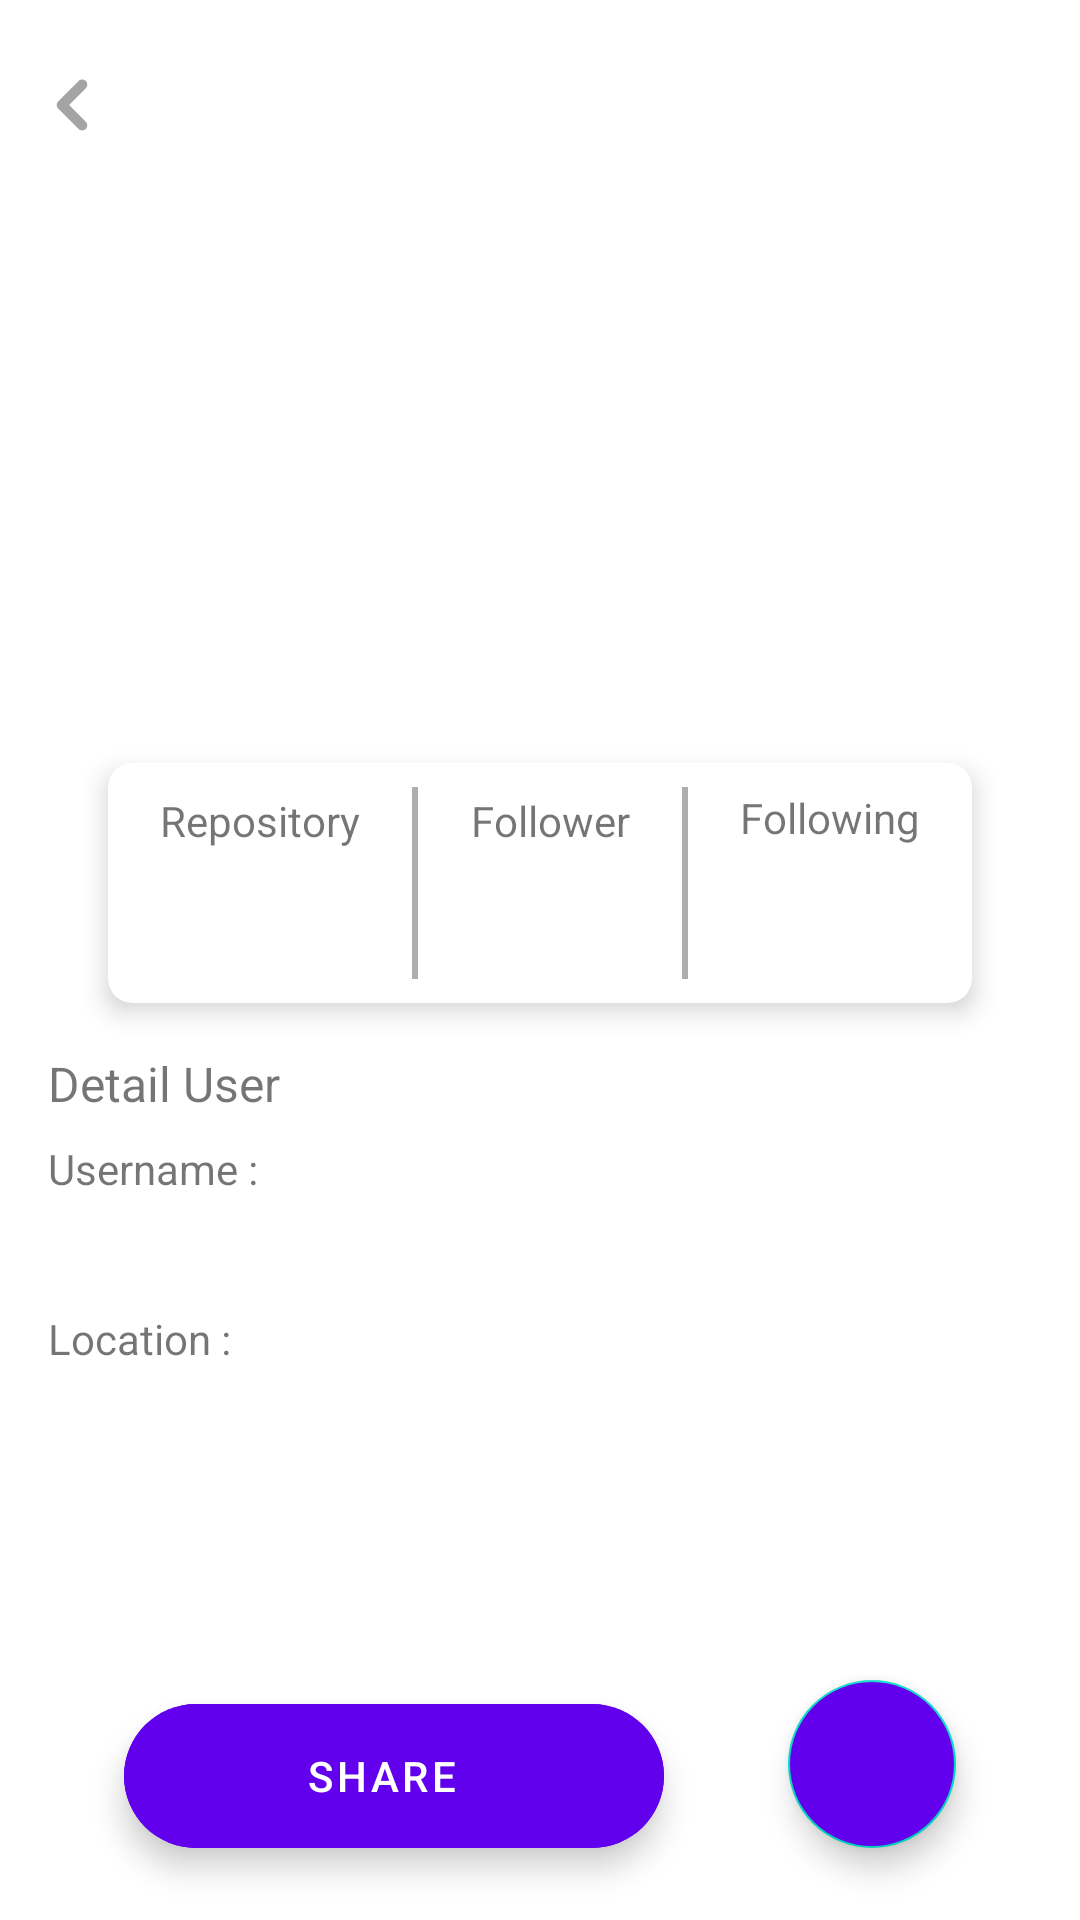

The Android layout XML behind this screen, and the referenced resources:
<!-- AndroidManifest.xml: application theme Theme.AplikasiGitHubUser -->
<!-- res/layout/activity_detail_user.xml -->
<?xml version="1.0" encoding="utf-8"?>
<androidx.constraintlayout.widget.ConstraintLayout xmlns:android="http://schemas.android.com/apk/res/android"
    xmlns:app="http://schemas.android.com/apk/res-auto"
    xmlns:tools="http://schemas.android.com/tools"
    android:layout_width="match_parent"
    android:layout_height="match_parent"
    tools:context=".activity.DetailUserActivity">

    <ImageView
        android:id="@+id/backButton"
        android:layout_width="wrap_content"
        android:layout_height="wrap_content"
        android:layout_marginStart="8dp"
        android:layout_marginTop="16dp"
        android:padding="10dp"
        app:layout_constraintStart_toStartOf="parent"
        app:layout_constraintTop_toTopOf="parent"
        app:srcCompat="@drawable/back_button"
        android:contentDescription="@string/button_to_back_activity" />

    <ImageView
        android:id="@+id/imgAvatar"
        android:layout_width="150dp"
        android:layout_height="150dp"
        android:layout_marginTop="32dp"
        app:layout_constraintEnd_toEndOf="parent"
        app:layout_constraintStart_toStartOf="parent"
        app:layout_constraintTop_toTopOf="parent"
        tools:srcCompat="@tools:sample/avatars"
        android:contentDescription="@string/image_show_avatar" />

    <TextView
        android:id="@+id/tvNameDetail"
        android:layout_width="wrap_content"
        android:layout_height="wrap_content"
        android:layout_marginTop="16dp"
        android:textSize="18sp"
        android:textStyle="bold"
        app:layout_constraintEnd_toEndOf="@+id/imgAvatar"
        app:layout_constraintStart_toStartOf="@+id/imgAvatar"
        app:layout_constraintTop_toBottomOf="@+id/imgAvatar"
        tools:text="Jake Wharton" />

    <TextView
        android:id="@+id/tvCompanyDetail"
        android:layout_width="wrap_content"
        android:layout_height="wrap_content"
        android:layout_marginTop="5dp"
        app:layout_constraintEnd_toEndOf="@+id/imgAvatar"
        app:layout_constraintStart_toStartOf="@+id/imgAvatar"
        app:layout_constraintTop_toBottomOf="@+id/tvNameDetail"
        tools:text="Google, Inc." />

    <androidx.cardview.widget.CardView
        android:id="@+id/cardDetail"
        android:layout_width="0dp"
        android:layout_height="80dp"
        android:layout_marginTop="8dp"
        app:cardCornerRadius="8dp"
        app:cardElevation="5dp"
        app:layout_constraintEnd_toEndOf="parent"
        app:layout_constraintStart_toStartOf="parent"
        app:layout_constraintTop_toBottomOf="@+id/tvCompanyDetail"
        app:layout_constraintWidth_percent=".80">

        <androidx.constraintlayout.widget.ConstraintLayout
            android:layout_width="match_parent"
            android:layout_height="match_parent">

            <TextView
                android:id="@+id/tvRepositoryLabelDetail"
                android:layout_width="wrap_content"
                android:layout_height="wrap_content"
                android:text="@string/repository"
                app:layout_constraintBottom_toTopOf="@+id/tvRepositoryDetail"
                app:layout_constraintEnd_toStartOf="@+id/view"
                app:layout_constraintHorizontal_bias="0.5"
                app:layout_constraintStart_toStartOf="parent"
                app:layout_constraintTop_toTopOf="parent" />

            <TextView
                android:id="@+id/tvRepositoryDetail"
                android:layout_width="wrap_content"
                android:layout_height="wrap_content"
                android:textSize="24sp"
                android:textStyle="bold"
                app:layout_constraintBottom_toBottomOf="parent"
                app:layout_constraintEnd_toEndOf="@+id/tvRepositoryLabelDetail"
                app:layout_constraintStart_toStartOf="@+id/tvRepositoryLabelDetail"
                app:layout_constraintTop_toBottomOf="@+id/tvRepositoryLabelDetail"
                tools:text="102" />

            <View
                android:id="@+id/view"
                android:layout_width="2dp"
                android:layout_height="0dp"
                android:background="#AEAEAE"
                app:layout_constraintBottom_toBottomOf="parent"
                app:layout_constraintEnd_toStartOf="@+id/tvFollowerLabelDetail"
                app:layout_constraintHeight_percent=".80"
                app:layout_constraintHorizontal_bias="0.5"
                app:layout_constraintStart_toEndOf="@+id/tvRepositoryLabelDetail"
                app:layout_constraintTop_toTopOf="parent" />

            <TextView
                android:id="@+id/tvFollowerLabelDetail"
                android:layout_width="wrap_content"
                android:layout_height="wrap_content"
                android:text="@string/follower"
                app:layout_constraintBottom_toTopOf="@+id/tvFollowerDetail"
                app:layout_constraintEnd_toStartOf="@+id/view2"
                app:layout_constraintHorizontal_bias="0.5"
                app:layout_constraintStart_toEndOf="@+id/view"
                app:layout_constraintTop_toTopOf="parent" />

            <TextView
                android:id="@+id/tvFollowerDetail"
                android:layout_width="wrap_content"
                android:layout_height="wrap_content"
                android:textSize="24sp"
                android:textStyle="bold"
                app:layout_constraintBottom_toBottomOf="parent"
                app:layout_constraintEnd_toEndOf="@+id/tvFollowerLabelDetail"
                app:layout_constraintHorizontal_bias="0.5"
                app:layout_constraintStart_toStartOf="@+id/tvFollowerLabelDetail"
                app:layout_constraintTop_toBottomOf="@+id/tvFollowerLabelDetail"
                tools:text="56995" />

            <View
                android:id="@+id/view2"
                android:layout_width="2dp"
                android:layout_height="0dp"
                android:background="#AEAEAE"
                app:layout_constraintBottom_toBottomOf="parent"
                app:layout_constraintEnd_toStartOf="@+id/tvFollowingLabelDetail"
                app:layout_constraintHeight_percent=".80"
                app:layout_constraintHorizontal_bias="0.5"
                app:layout_constraintStart_toEndOf="@+id/tvFollowerLabelDetail"
                app:layout_constraintTop_toTopOf="parent" />

            <TextView
                android:id="@+id/tvFollowingLabelDetail"
                android:layout_width="wrap_content"
                android:layout_height="wrap_content"
                android:text="@string/following"
                app:layout_constraintBottom_toTopOf="@+id/tvFollowingDetail"
                app:layout_constraintEnd_toEndOf="parent"
                app:layout_constraintHorizontal_bias="0.5"
                app:layout_constraintStart_toEndOf="@+id/view2"
                app:layout_constraintTop_toTopOf="parent" />

            <TextView
                android:id="@+id/tvFollowingDetail"
                android:layout_width="wrap_content"
                android:layout_height="wrap_content"
                android:textSize="26sp"
                android:textStyle="bold"
                app:layout_constraintBottom_toBottomOf="parent"
                app:layout_constraintEnd_toEndOf="@+id/tvFollowingLabelDetail"
                app:layout_constraintHorizontal_bias="0.5"
                app:layout_constraintStart_toStartOf="@+id/tvFollowingLabelDetail"
                app:layout_constraintTop_toBottomOf="@+id/tvFollowingLabelDetail"
                tools:text="12" />

        </androidx.constraintlayout.widget.ConstraintLayout>

    </androidx.cardview.widget.CardView>

    <TextView
        android:id="@+id/tvDetailUserLabel"
        android:layout_width="wrap_content"
        android:layout_height="wrap_content"
        android:layout_marginStart="16dp"
        android:layout_marginTop="16dp"
        android:text="@string/detail_user"
        android:textSize="16sp"
        app:layout_constraintStart_toStartOf="parent"
        app:layout_constraintTop_toBottomOf="@+id/cardDetail" />

    <TextView
        android:id="@+id/tvUsernameLabelDetail"
        android:layout_width="wrap_content"
        android:layout_height="wrap_content"
        android:layout_marginTop="8dp"
        android:text="@string/username"
        app:layout_constraintStart_toStartOf="@+id/tvDetailUserLabel"
        app:layout_constraintTop_toBottomOf="@+id/tvDetailUserLabel" />

    <TextView
        android:id="@+id/tvUsernameDetail"
        android:layout_width="wrap_content"
        android:layout_height="wrap_content"
        android:layout_marginTop="8dp"
        android:textSize="16sp"
        android:textStyle="bold"
        app:layout_constraintStart_toStartOf="@+id/tvUsernameLabelDetail"
        app:layout_constraintTop_toBottomOf="@+id/tvUsernameLabelDetail"
        tools:text="JakeWharton" />

    <TextView
        android:id="@+id/tvLocationLabelDetail"
        android:layout_width="wrap_content"
        android:layout_height="wrap_content"
        android:layout_marginTop="8dp"
        android:text="@string/location"
        app:layout_constraintStart_toStartOf="@+id/tvUsernameDetail"
        app:layout_constraintTop_toBottomOf="@+id/tvUsernameDetail" />

    <TextView
        android:id="@+id/tvLocationDetail"
        android:layout_width="wrap_content"
        android:layout_height="wrap_content"
        android:layout_marginTop="8dp"
        android:textSize="16sp"
        android:textStyle="bold"
        app:layout_constraintStart_toStartOf="@+id/tvLocationLabelDetail"
        app:layout_constraintTop_toBottomOf="@+id/tvLocationLabelDetail"
        tools:text="Pittsburgh, PA, USA" />


    <com.google.android.material.floatingactionbutton.FloatingActionButton
        android:id="@+id/fabOpenGithub"
        android:layout_width="wrap_content"
        android:layout_height="wrap_content"
        android:backgroundTint="@color/purple_500"
        android:clickable="true"
        android:focusable="true"
        app:layout_constraintBottom_toBottomOf="@+id/btnShare"
        app:layout_constraintEnd_toEndOf="parent"
        app:layout_constraintHorizontal_bias="0.5"
        app:layout_constraintStart_toEndOf="@+id/btnShare"
        app:srcCompat="@drawable/github_logo_white"
        tools:ignore="SpeakableTextPresentCheck"
        android:contentDescription="@string/to_open_github_profile" />

    <com.google.android.material.floatingactionbutton.ExtendedFloatingActionButton
        android:id="@+id/btnShare"
        android:layout_width="0dp"
        android:layout_height="wrap_content"
        android:layout_marginBottom="24dp"
        android:backgroundTint="@color/purple_500"
        android:gravity="center"
        android:text="@string/share"
        android:textColor="@color/white"
        app:layout_constraintBottom_toBottomOf="parent"
        app:layout_constraintEnd_toStartOf="@+id/fabOpenGithub"
        app:layout_constraintHorizontal_bias="0.5"
        app:layout_constraintStart_toStartOf="parent"
        app:layout_constraintWidth_percent=".50" />

</androidx.constraintlayout.widget.ConstraintLayout>
<!-- resources referenced by this layout -->
<resources>
  <!-- drawable back_button (drawable) -->
  <vector xmlns:android="http://schemas.android.com/apk/res/android"
      android:width="12dp"
      android:height="18dp"
      android:viewportWidth="12"
      android:viewportHeight="18">
      <path
          android:pathData="M10.6019,0.9981C10.9206,1.3169 11.0997,1.7492 11.0997,2.2C11.0997,2.6508 10.9206,3.0831 10.6019,3.4019L5.0038,9L10.6019,14.5981C10.9116,14.9187 11.0829,15.3482 11.0791,15.7939C11.0752,16.2396 10.8964,16.666 10.5812,16.9812C10.266,17.2964 9.8396,17.4752 9.3939,17.479C8.9482,17.4829 8.5188,17.3116 8.1981,17.0019L1.3981,10.2019C1.0794,9.8831 0.9004,9.4508 0.9004,9C0.9004,8.5492 1.0794,8.1169 1.3981,7.7981L8.1981,0.9981C8.5169,0.6794 8.9493,0.5004 9.4,0.5004C9.8508,0.5004 10.2831,0.6794 10.6019,0.9981Z"
          android:fillColor="#A4A4A4"
          android:fillType="evenOdd"/>
  </vector>
  <string name="button_to_back_activity">Button to back activity</string>
  <string name="detail_user">Detail User</string>
  <string name="follower">Follower</string>
  <string name="following">Following</string>
  <string name="image_show_avatar">Image show avatar</string>
  <string name="location">Location :</string>
  <string name="repository">Repository</string>
  <string name="share">Share</string>
  <string name="to_open_github_profile">to open github profile</string>
  <string name="username">Username :</string>
  <style name="Theme.AplikasiGitHubUser" parent="Theme.MaterialComponents.DayNight.NoActionBar">
          
          <item name="colorPrimary">@color/purple_200</item>
          <item name="colorPrimaryVariant">@color/purple_200</item>
          <item name="colorOnPrimary">@color/white</item>
          
          <item name="colorSecondary">@color/teal_200</item>
          <item name="colorSecondaryVariant">@color/teal_700</item>
          <item name="colorOnSecondary">@color/black</item>
          
          <item name="android:statusBarColor" tools:targetApi="l">?attr/colorPrimaryVariant</item>
          
      </style>
  <!-- not gathered from this repository: default colours our renderer supplied (Android Studio template values) -->
  <color name="purple_200">#FFBB86FC</color>
  <color name="purple_500">#FF6200EE</color>
  <color name="teal_200">#FF03DAC5</color>
  <color name="teal_700">#FF018786</color>
  <color name="black">#FF000000</color>
  <color name="white">#FFFFFFFF</color>
</resources>
